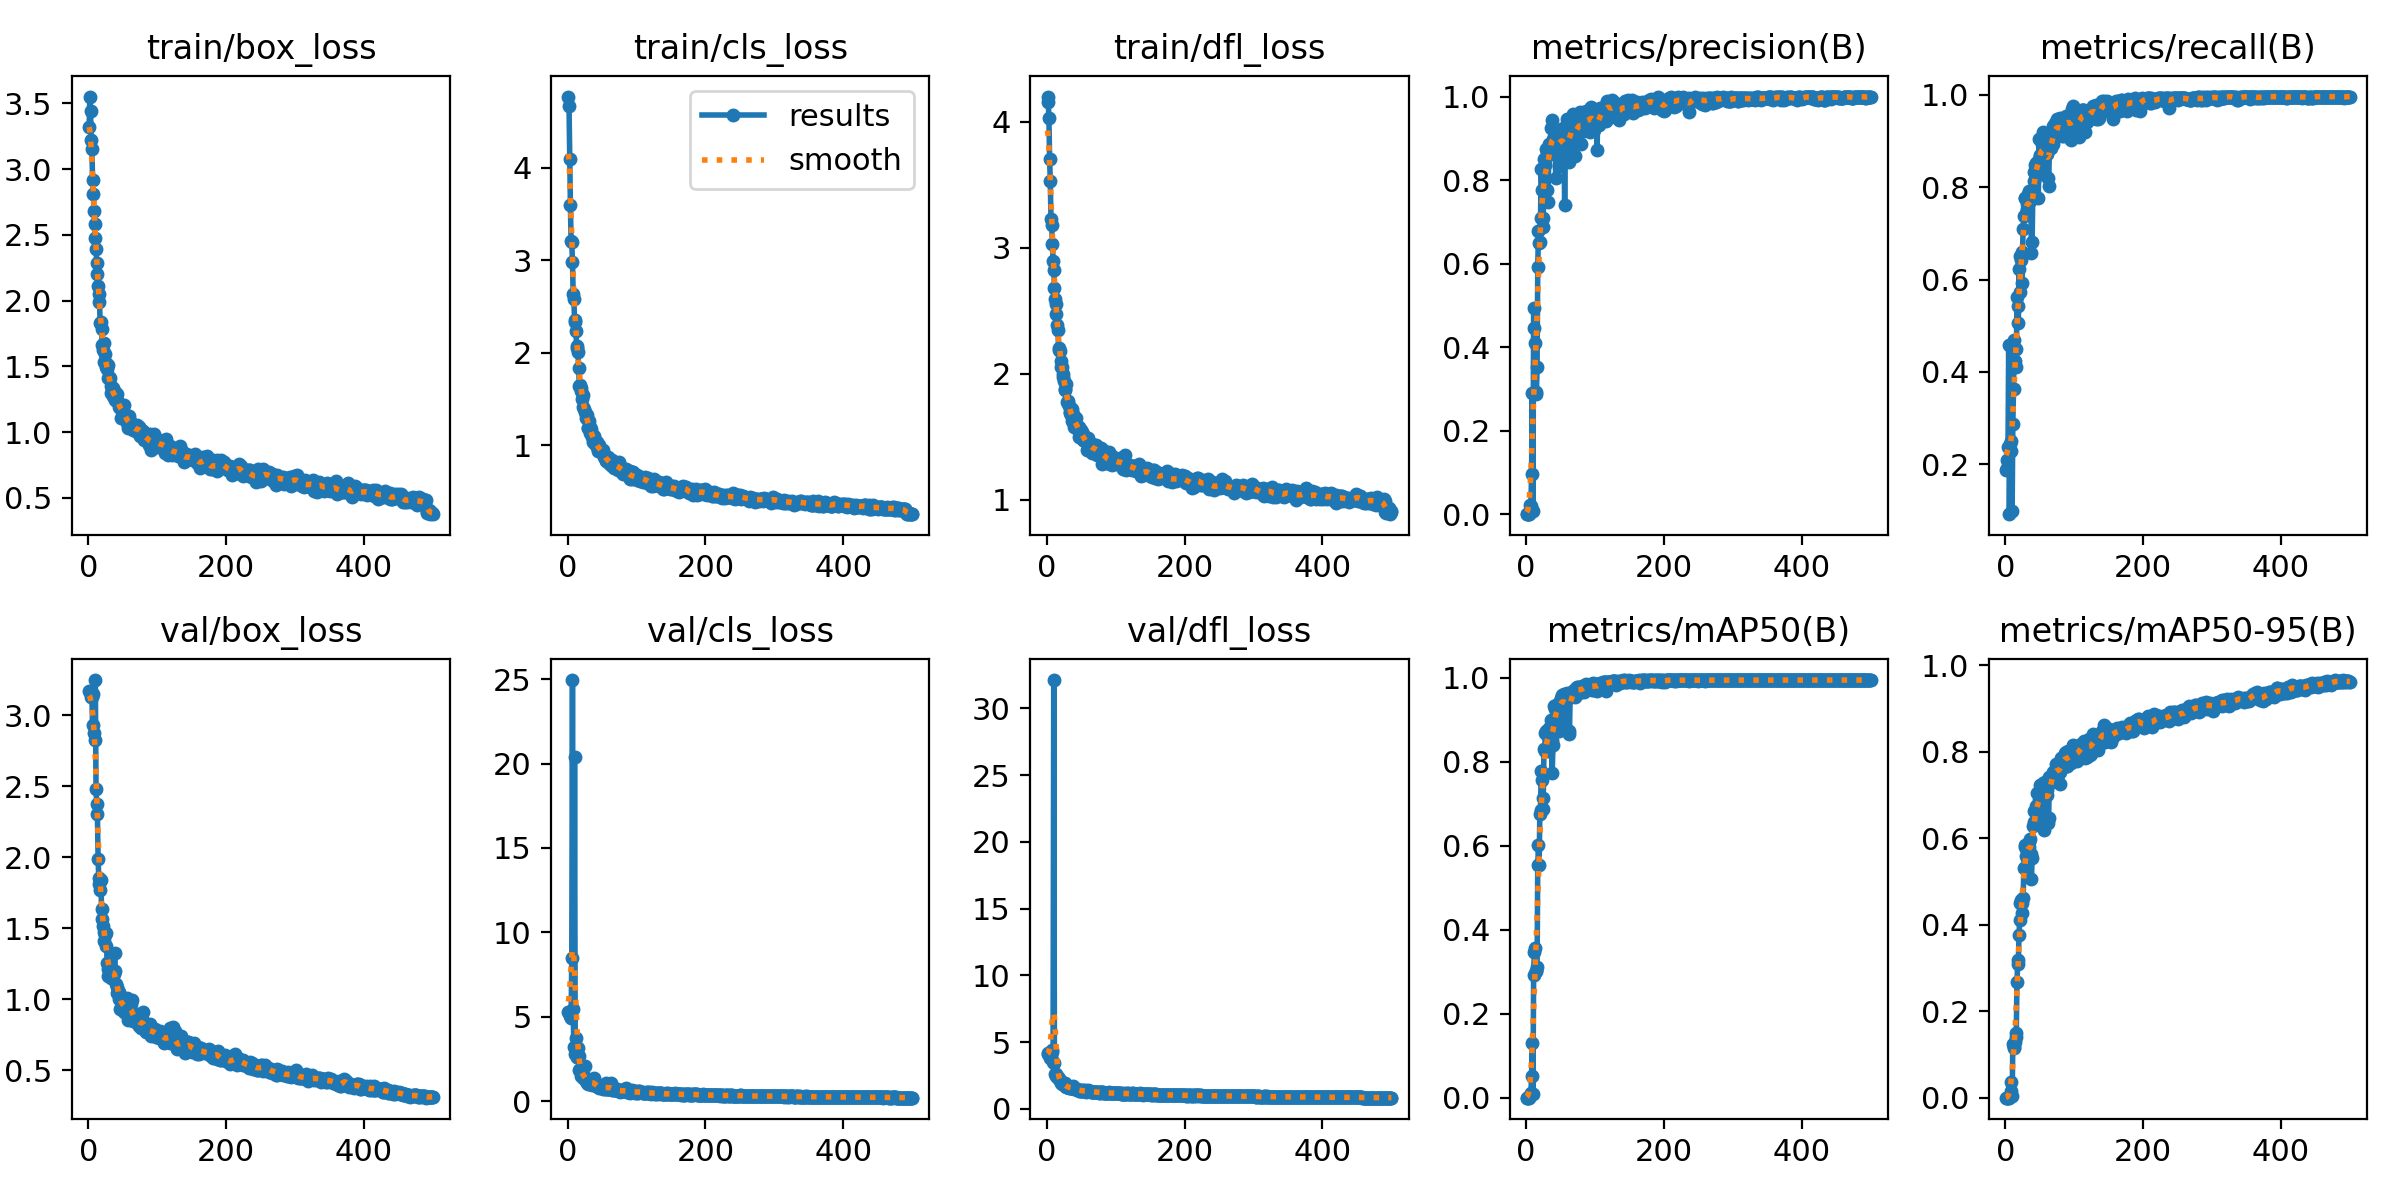

The table this chart was drawn from, first rows:
epoch, train/box_loss, train/cls_loss, train/dfl_loss, metrics/precision(B), metrics/recall(B), metrics/mAP50(B), metrics/mAP50-95(B), val/box_loss, val/cls_loss, val/dfl_loss, lr/pg0, lr/pg1, lr/pg2
1, 3.317, 4.771, 4.2, 0.00072, 0.1873, 0.00045, 0.00014, 3.173, 5.301, 4.154, 0.0003, 0.0003, 0.0003
2, 3.551, 4.668, 4.158, 0.00073, 0.1908, 0.00045, 0.00015, 3.165, 5.266, 4.135, 0.0006188, 0.0006188, 0.0006188
3, 3.443, 4.099, 4.03, 0.0008, 0.2085, 0.00053, 0.00017, 3.151, 5.158, 4.119, 0.0009363, 0.0009363, 0.0009363
4, 3.221, 3.594, 3.708, 0.00091, 0.2367, 0.00079, 0.00023, 3.131, 5.064, 4.048, 0.001252, 0.001252, 0.001252
5, 3.149, 3.21, 3.528, 0.00176, 0.4594, 0.00206, 0.00054, 3.127, 4.91, 3.781, 0.001568, 0.001568, 0.001568
6, 2.92, 3.196, 3.231, 0.02255, 0.09187, 0.00739, 0.00197, 2.929, 8.495, 3.862, 0.001881, 0.001881, 0.001881
7, 2.809, 2.983, 3.178, 0.02127, 0.2438, 0.01075, 0.00312, 3.152, 24.94, 4.259, 0.001976, 0.001976, 0.001976
8, 2.681, 2.641, 3.027, 0.09611, 0.2297, 0.05275, 0.01447, 2.875, 5.476, 4.425, 0.001976, 0.001976, 0.001976
9, 2.585, 2.585, 2.898, 0.2918, 0.2509, 0.1311, 0.03525, 2.823, 3.228, 3.526, 0.001972, 0.001972, 0.001972
10, 2.476, 2.356, 2.821, 0.00882, 0.09894, 0.0088, 0.0031, 3.248, 20.41, 32.13, 0.001968, 0.001968, 0.001968
11, 2.388, 2.336, 2.681, 0.4932, 0.2862, 0.2928, 0.1236, 2.481, 2.806, 3.411, 0.001964, 0.001964, 0.001964
12, 2.288, 2.235, 2.595, 0.4459, 0.3639, 0.3482, 0.1162, 2.374, 3.737, 2.645, 0.00196, 0.00196, 0.00196
13, 2.203, 2.078, 2.554, 0.4105, 0.47, 0.3574, 0.115, 2.302, 2.616, 2.588, 0.001956, 0.001956, 0.001956
14, 2.108, 2.052, 2.477, 0.293, 0.424, 0.3015, 0.1294, 1.986, 2.623, 2.468, 0.001953, 0.001953, 0.001953
15, 2.047, 2.01, 2.384, 0.2874, 0.4488, 0.3013, 0.1404, 1.852, 3.159, 2.413, 0.001948, 0.001948, 0.001948
16, 1.992, 1.839, 2.346, 0.3531, 0.4099, 0.3115, 0.1485, 1.813, 2.673, 2.396, 0.001945, 0.001945, 0.001945
17, 1.832, 1.647, 2.208, 0.593, 0.5618, 0.5545, 0.2681, 1.772, 1.877, 2.228, 0.001941, 0.001941, 0.001941
18, 1.835, 1.65, 2.19, 0.6776, 0.5422, 0.6028, 0.3093, 1.838, 1.91, 2.224, 0.001937, 0.001937, 0.001937
19, 1.782, 1.589, 2.18, 0.65, 0.5053, 0.5552, 0.3174, 1.637, 1.903, 2.139, 0.001933, 0.001933, 0.001933
20, 1.665, 1.615, 2.098, 0.6531, 0.6219, 0.6769, 0.3759, 1.563, 1.521, 2.039, 0.001929, 0.001929, 0.001929
21, 1.621, 1.502, 2.057, 0.7105, 0.5724, 0.686, 0.4118, 1.517, 1.572, 1.903, 0.001925, 0.001925, 0.001925
22, 1.679, 1.545, 2.055, 0.8255, 0.6502, 0.7785, 0.4492, 1.472, 1.408, 1.863, 0.001921, 0.001921, 0.001921
23, 1.534, 1.418, 1.974, 0.7776, 0.6423, 0.757, 0.4578, 1.406, 1.436, 1.865, 0.001917, 0.001917, 0.001917
24, 1.592, 1.398, 2.001, 0.6879, 0.592, 0.6881, 0.4265, 1.455, 1.476, 1.972, 0.001913, 0.001913, 0.001913
25, 1.528, 1.366, 1.945, 0.7105, 0.6608, 0.7145, 0.4492, 1.375, 2.075, 1.836, 0.001909, 0.001909, 0.001909
26, 1.494, 1.342, 1.871, 0.851, 0.7103, 0.8304, 0.4624, 1.467, 1.258, 1.933, 0.001905, 0.001905, 0.001905
27, 1.48, 1.301, 1.88, 0.85, 0.7385, 0.8256, 0.5321, 1.252, 1.204, 1.723, 0.001901, 0.001901, 0.001901
28, 1.511, 1.329, 1.915, 0.8364, 0.7769, 0.8688, 0.5837, 1.212, 1.091, 1.667, 0.001897, 0.001897, 0.001897
29, 1.413, 1.193, 1.775, 0.8735, 0.7774, 0.8738, 0.5788, 1.166, 1.03, 1.623, 0.001893, 0.001893, 0.001893
30, 1.416, 1.183, 1.771, 0.7753, 0.7439, 0.831, 0.5586, 1.239, 1.126, 1.637, 0.001889, 0.001889, 0.001889
31, 1.408, 1.259, 1.785, 0.8644, 0.7632, 0.8638, 0.5704, 1.199, 1.148, 1.634, 0.001885, 0.001885, 0.001885
32, 1.348, 1.202, 1.746, 0.7488, 0.7527, 0.827, 0.5783, 1.154, 1.26, 1.593, 0.001881, 0.001881, 0.001881
33, 1.3, 1.131, 1.694, 0.8793, 0.7844, 0.8787, 0.5849, 1.149, 1.013, 1.592, 0.001877, 0.001877, 0.001877
34, 1.313, 1.18, 1.688, 0.8858, 0.7915, 0.8799, 0.5798, 1.187, 1.196, 1.619, 0.001873, 0.001873, 0.001873
35, 1.276, 1.092, 1.67, 0.862, 0.7703, 0.8809, 0.5915, 1.168, 1.003, 1.542, 0.001869, 0.001869, 0.001869
36, 1.336, 1.117, 1.719, 0.9236, 0.7692, 0.8987, 0.5971, 1.189, 0.9463, 1.571, 0.001865, 0.001865, 0.001865
37, 1.264, 1.037, 1.623, 0.8697, 0.7809, 0.8528, 0.5642, 1.178, 1.205, 1.573, 0.001861, 0.001861, 0.001861
38, 1.305, 1.098, 1.683, 0.9442, 0.6576, 0.7741, 0.505, 1.329, 1.379, 1.699, 0.001857, 0.001857, 0.001857
39, 1.242, 1.011, 1.581, 0.8976, 0.6812, 0.8407, 0.5541, 1.198, 1.046, 1.573, 0.001853, 0.001853, 0.001853
40, 1.273, 1.045, 1.621, 0.892, 0.7876, 0.8847, 0.6273, 1.108, 1.05, 1.497, 0.00185, 0.00185, 0.00185
41, 1.288, 1.037, 1.641, 0.9218, 0.8339, 0.9322, 0.6379, 1.087, 0.8933, 1.526, 0.001846, 0.001846, 0.001846
42, 1.24, 1.036, 1.649, 0.9163, 0.8128, 0.9266, 0.6636, 1.047, 0.8992, 1.514, 0.001842, 0.001842, 0.001842
43, 1.229, 0.9838, 1.576, 0.8059, 0.8481, 0.9027, 0.6375, 1.057, 0.8971, 1.476, 0.001838, 0.001838, 0.001838
44, 1.188, 0.9348, 1.57, 0.9035, 0.8516, 0.9357, 0.6752, 1.049, 0.8482, 1.458, 0.001834, 0.001834, 0.001834
45, 1.214, 0.9613, 1.556, 0.9134, 0.8445, 0.9277, 0.6658, 0.9978, 0.8681, 1.407, 0.00183, 0.00183, 0.00183
46, 1.187, 0.9999, 1.579, 0.9155, 0.8418, 0.9389, 0.7033, 0.9333, 0.8183, 1.354, 0.001826, 0.001826, 0.001826
47, 1.104, 0.9532, 1.502, 0.8803, 0.8578, 0.9341, 0.6674, 0.9952, 0.8364, 1.425, 0.001822, 0.001822, 0.001822
48, 1.171, 0.9356, 1.554, 0.8334, 0.7775, 0.8735, 0.6637, 0.9385, 0.9322, 1.373, 0.001818, 0.001818, 0.001818
49, 1.206, 0.9552, 1.556, 0.8831, 0.9046, 0.9439, 0.6885, 0.9742, 0.8507, 1.369, 0.001814, 0.001814, 0.001814
50, 1.159, 0.944, 1.531, 0.9009, 0.8669, 0.9511, 0.6936, 1.011, 0.7895, 1.414, 0.00181, 0.00181, 0.00181
51, 1.204, 0.9455, 1.538, 0.9034, 0.8693, 0.9489, 0.7224, 0.9069, 0.8032, 1.328, 0.001806, 0.001806, 0.001806
52, 1.145, 0.906, 1.519, 0.9124, 0.9046, 0.9584, 0.6894, 0.9947, 0.7545, 1.396, 0.001802, 0.001802, 0.001802
53, 1.107, 0.8794, 1.476, 0.9169, 0.8622, 0.9391, 0.6865, 0.9289, 0.839, 1.348, 0.001798, 0.001798, 0.001798
54, 1.094, 0.8795, 1.494, 0.9238, 0.894, 0.9606, 0.7054, 0.9418, 0.7638, 1.334, 0.001794, 0.001794, 0.001794
55, 1.12, 0.832, 1.466, 0.9098, 0.9187, 0.9612, 0.7278, 0.9026, 0.7469, 1.314, 0.00179, 0.00179, 0.00179
56, 1.067, 0.8466, 1.463, 0.7409, 0.8587, 0.8766, 0.6191, 1.009, 1.078, 1.404, 0.001786, 0.001786, 0.001786
57, 1.081, 0.8642, 1.466, 0.8901, 0.9011, 0.9549, 0.7291, 0.8566, 0.8511, 1.274, 0.001782, 0.001782, 0.001782
58, 1.033, 0.8246, 1.398, 0.9141, 0.8275, 0.9459, 0.7086, 0.8885, 0.7468, 1.316, 0.001778, 0.001778, 0.001778
59, 1.12, 0.8778, 1.491, 0.9452, 0.8763, 0.9652, 0.7174, 0.9439, 0.7086, 1.343, 0.001774, 0.001774, 0.001774
60, 1.086, 0.8086, 1.47, 0.9058, 0.8728, 0.9575, 0.7, 0.9727, 0.7219, 1.393, 0.00177, 0.00177, 0.00177
... 440 more rows
